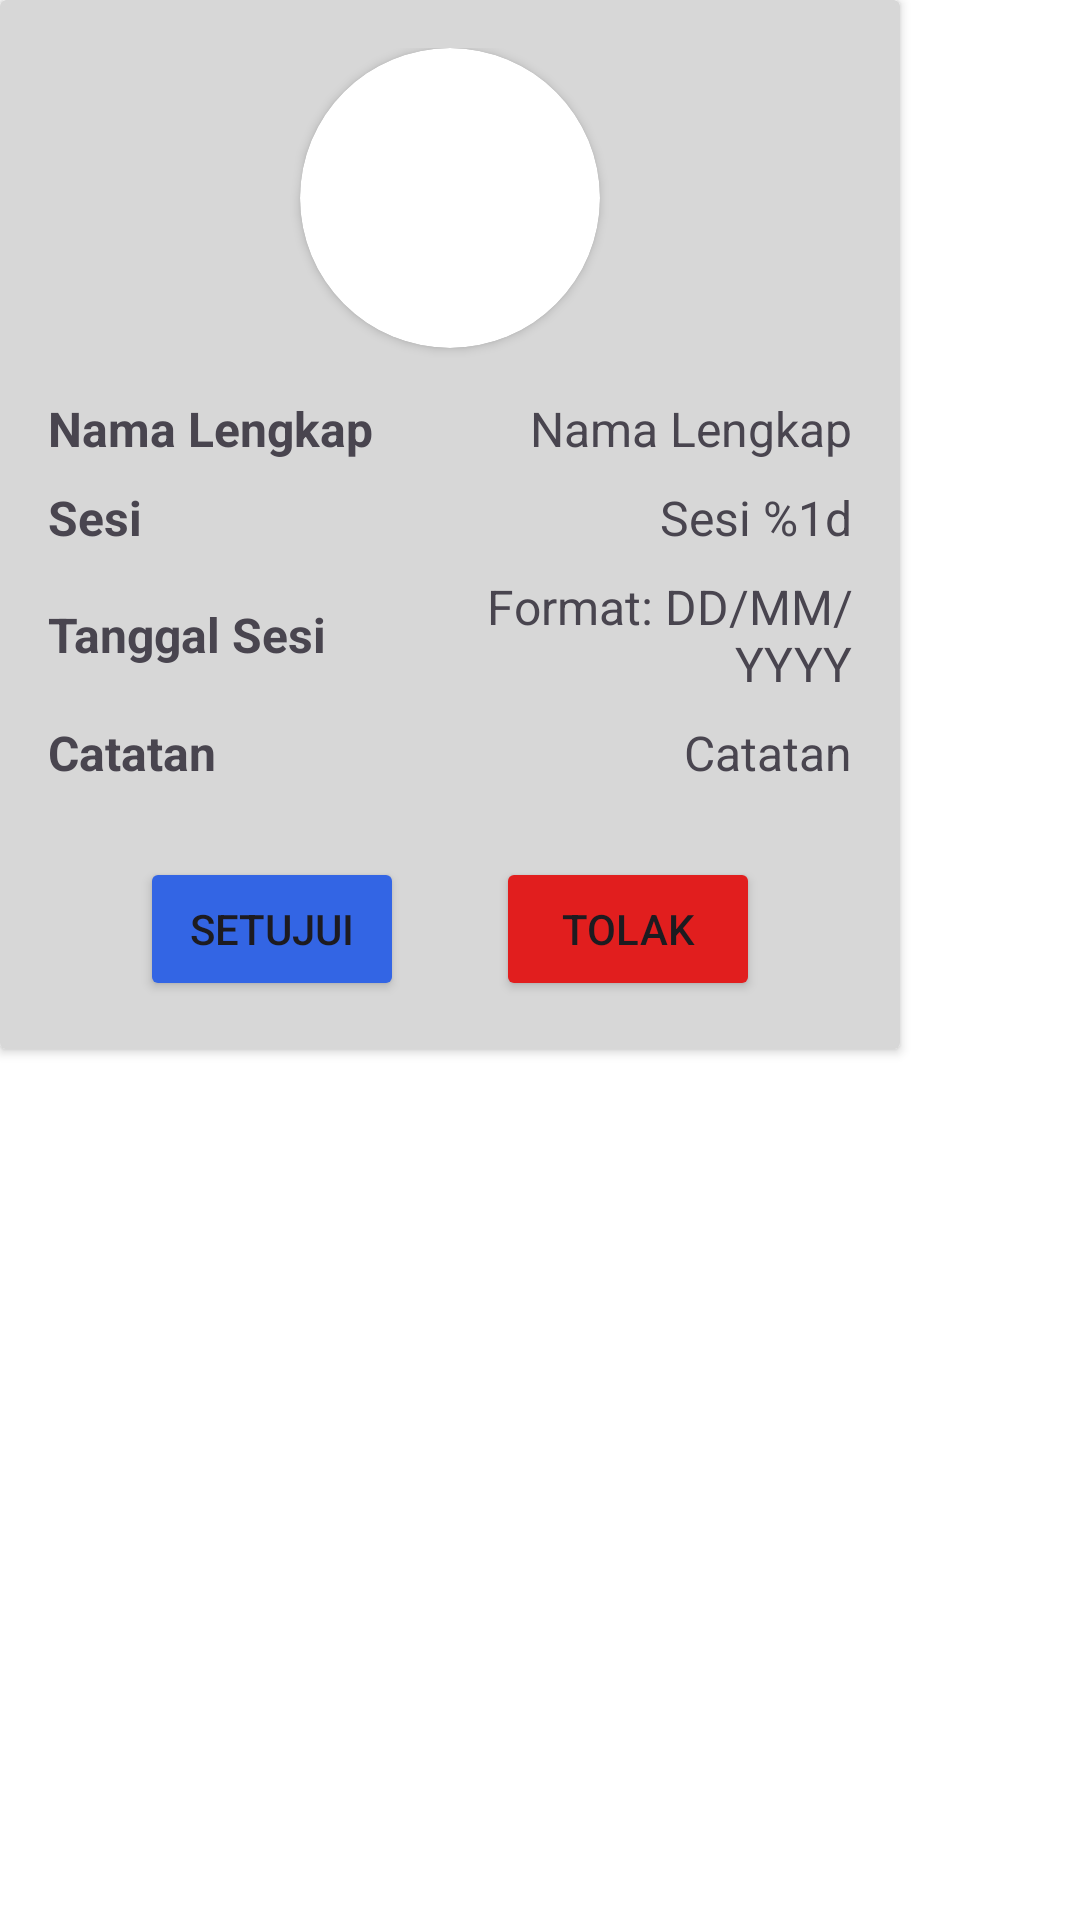

Android layout source for this screen:
<!-- AndroidManifest.xml: application theme Theme.MedUnnes -->
<!-- res/layout/dialog_detail_pasien.xml -->
<?xml version="1.0" encoding="utf-8"?>
<LinearLayout xmlns:android="http://schemas.android.com/apk/res/android"
    android:layout_width="match_parent"
    android:layout_height="match_parent"
    xmlns:app="http://schemas.android.com/apk/res-auto">

    <androidx.cardview.widget.CardView
        android:layout_width="300dp"
        android:layout_height="wrap_content"
        app:cardBackgroundColor="@color/grey_less">

        <androidx.constraintlayout.widget.ConstraintLayout
            android:layout_width="match_parent"
            android:layout_height="wrap_content"
            android:padding="16dp">

            <androidx.cardview.widget.CardView
                android:id="@+id/cv_pasien_pictrue"
                android:layout_width="100dp"
                android:layout_height="100dp"
                app:layout_constraintStart_toStartOf="parent"
                app:layout_constraintEnd_toEndOf="parent"
                app:layout_constraintTop_toTopOf="parent"
                app:cardCornerRadius="50dp">

                <ImageView
                    android:id="@+id/iv_pasien_image"
                    android:layout_width="match_parent"
                    android:layout_height="match_parent"
                    android:src="@drawable/person"/>
            </androidx.cardview.widget.CardView>

            <TableLayout
                android:id="@+id/tbl_pasien_detail"
                android:layout_width="0dp"
                android:layout_height="wrap_content"
                app:layout_constraintTop_toBottomOf="@id/cv_pasien_pictrue"
                app:layout_constraintStart_toStartOf="parent"
                app:layout_constraintEnd_toEndOf="parent"

                android:layout_marginTop="16dp">

                <TableRow
                    android:gravity="center"
                    android:layout_marginBottom="8dp">
                    <TextView
                        android:id="@+id/tv_pasien_name_title"
                        android:gravity="start"
                        android:textStyle="bold"
                        android:textSize="16sp"
                        android:text="@string/nama_lenkap"/>

                    <TextView
                        android:id="@+id/tv_pasien_name"
                        android:gravity="end"
                        android:layout_weight="1"
                        android:text="@string/nama_lenkap"
                        android:textSize="16sp" />
                </TableRow>

                <TableRow
                    android:gravity="center"
                    android:layout_marginBottom="8dp">
                    <TextView
                        android:id="@+id/tv_pasien_sesi_title"
                        android:gravity="start"
                        android:layout_weight="1"
                        android:textStyle="bold"
                        android:textSize="16sp"
                        android:text="@string/sesi"/>

                    <TextView
                        android:id="@+id/tv_pasien_sesi"
                        android:gravity="end"
                        android:layout_weight="1"
                        android:text="@string/no_sesi"
                        android:textSize="16sp" />
                </TableRow>

                <TableRow
                    android:gravity="center"

                    android:layout_marginBottom="8dp">
                    <TextView
                        android:id="@+id/tv_pasien_tanggal_title"
                        android:gravity="start"
                        android:textStyle="bold"
                        android:textSize="16sp"
                        android:text="@string/tanggal_sesi"/>

                    <TextView
                        android:id="@+id/tv_pasien_tanggal"
                        android:gravity="end"
                        android:layout_weight="1"
                        android:text="@string/format_tangagl"
                        android:textSize="16sp" />
                </TableRow>

                <TableRow
                    android:gravity="center"
                    android:layout_marginBottom="8dp">
                    <TextView
                        android:id="@+id/tv_pasien_catatan_title"
                        android:gravity="start"
                        android:textStyle="bold"
                        android:textSize="16sp"
                        android:text="@string/catatan"/>

                    <TextView
                        android:id="@+id/tv_pasien_catatan"
                        android:gravity="end"
                        android:layout_weight="1"
                        android:text="@string/catatan"
                        android:textSize="16sp" />
                </TableRow>

            </TableLayout>

            <Button
                android:id="@+id/btn_setuju"
                android:layout_width="wrap_content"
                android:layout_height="wrap_content"
                app:layout_constraintTop_toBottomOf="@id/tbl_pasien_detail"
                app:layout_constraintStart_toStartOf="parent"
                app:layout_constraintEnd_toStartOf="@id/btn_tidak_setuju"
                android:layout_marginTop="16dp"
                android:backgroundTint="@color/blue"
                android:text="@string/setujui"/>

            <Button
                android:id="@+id/btn_tidak_setuju"
                android:layout_width="wrap_content"
                android:layout_height="wrap_content"
                app:layout_constraintTop_toBottomOf="@id/tbl_pasien_detail"
                app:layout_constraintStart_toEndOf="@id/btn_setuju"
                app:layout_constraintEnd_toEndOf="parent"
                android:layout_marginTop="16dp"
                android:backgroundTint="@color/red"
                android:text="@string/tolak"/>

        </androidx.constraintlayout.widget.ConstraintLayout>

    </androidx.cardview.widget.CardView>

</LinearLayout>
<!-- resources referenced by this layout -->
<resources>
  <color name="blue">#3365E4</color>
  <color name="grey_less">#D7D7D7</color>
  <color name="red">#E11E1E</color>
  <string name="catatan">Catatan</string>
  <string name="format_tangagl">Format: DD/MM/YYYY</string>
  <string name="nama_lenkap">Nama Lengkap</string>
  <string name="no_sesi">Sesi %1d</string>
  <string name="sesi">Sesi</string>
  <string name="setujui">Setujui</string>
  <string name="tanggal_sesi">Tanggal Sesi</string>
  <string name="tolak">Tolak</string>
  <style name="Theme.MedUnnes" parent="Base.Theme.MedUnnes" />
  <style name="Base.Theme.MedUnnes" parent="Theme.Material3.DayNight.NoActionBar">
          
          <item name="colorPrimary">@color/app_color</item>
          <item name="android:colorBackground">@color/white</item>
          <item name="android:colorFocusedHighlight">@color/grey_less</item>
      </style>
  <color name="app_color">#1C775A</color>
  <color name="white">#FFFFFFFF</color>
</resources>
